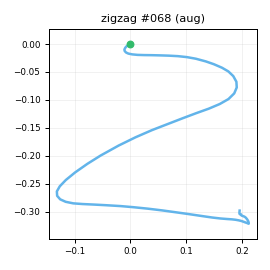

Source data for this figure (header and first rows):
t_s, ax, ay, az, gx, gy, gz, seq
0.00000, -0.7443, -0.05167, 0.6177, 1.555, 1.653, 0.3896, 0
0.01000, -0.7404, -0.04790, 0.6182, 0.9638, 0.9339, 0.5628, 1
0.02000, -0.7296, -0.03028, 0.6071, -0.421, 1.102, 0.4576, 2
0.03000, -0.725, -0.02417, 0.5948, -1.737, 1.958, 0.9365, 3
0.04000, -0.718, -0.02997, 0.6071, -2.204, 1.542, -0.6147, 4
0.05000, -0.7042, -0.02394, 0.6124, -3.76, 2.122, -1.441, 5
0.06000, -0.6828, -0.02478, 0.6168, -5.849, 2.287, -1.19, 6
0.07000, -0.6714, -0.05947, 0.616, -9.262, 4.189, -1.732, 7
0.08100, -0.6126, -0.1026, 0.6623, -13.27, 5.304, -0.8469, 8
0.09000, -0.5917, -0.2377, 0.6788, -16.44, 9.592, 3.751, 9
0.1, -0.5943, -0.3481, 0.666, -18.09, 15, 9.023, 10
0.11, -0.6601, -0.46, 0.6538, -15.94, 20.33, 12.72, 11
0.121, -0.7372, -0.6549, 0.6094, -11.04, 23.7, 15.77, 12
0.13, -0.7853, -0.9369, 0.576, 6.031, 26.42, 15.33, 13
0.14, -0.805, -1.116, 0.534, 22.48, 23.73, 11.64, 14
0.15, -0.8322, -1.19, 0.4841, 36.54, 16.87, 7.976, 15
0.16, -0.8194, -1.185, 0.4519, 61.64, 12.5, 9.028, 16
0.17, -0.7561, -1.11, 0.4482, 85.18, 8.094, 11.74, 17
0.18, -0.6575, -0.9526, 0.4676, 105.1, 3.219, 14.49, 18
0.19, -0.5848, -0.7528, 0.4637, 121.7, 1.559, 14.55, 19
0.2, -0.5213, -0.6028, 0.454, 135, 3.159, 17.18, 20
0.21, -0.4708, -0.448, 0.4387, 142.3, 4.564, 22.85, 21
0.22, -0.3575, -0.2493, 0.434, 145, 7.834, 29.47, 22
0.23, -0.2527, -0.1031, 0.3914, 144.9, 15.51, 36.57, 23
0.24, -0.1794, 0.01752, 0.3205, 144.6, 26.03, 44.5, 24
0.251, -0.1846, 0.1946, 0.2112, 145.1, 39.01, 55.79, 25
0.26, -0.1713, 0.5736, 0.09252, 143.7, 49.98, 70.34, 26
0.27, -0.1286, 1.047, 0.03632, 131, 56.54, 84.27, 27
0.28, -0.1231, 1.697, 0.03270, 103.1, 59.75, 87.73, 28
0.29, -0.2441, 2.219, -0.05701, 79.45, 75.48, 78.08, 29
0.3, -0.4111, 2.711, -0.1959, 50.2, 91.09, 47.88, 30
0.31, -0.619, 3.041, -0.2466, 5.497, 91.46, 3.305, 31
0.32, -0.7565, 3.02, -0.3412, -40.46, 95.55, -37.23, 32
0.33, -0.7146, 2.578, -0.4271, -92.67, 91.36, -68.4, 33
0.34, -0.6031, 2.065, -0.4317, -140.5, 79.84, -86.7, 34
0.35, -0.3873, 1.67, -0.4391, -175.5, 74.39, -92.86, 35
0.36, -0.2106, 1.289, -0.3872, -204.3, 73.08, -91.32, 36
0.37, -0.1982, 0.93, -0.2983, -217.8, 81.99, -86.25, 37
0.381, -0.2358, 0.6326, -0.2435, -237.1, 91.57, -78.46, 38
0.39, -0.2686, 0.3509, -0.1621, -257.3, 99.53, -70.96, 39
0.4, -0.4117, -0.1013, -0.09767, -266.2, 116, -61.85, 40
0.41, -0.5921, -0.6549, -0.1088, -270.6, 132.6, -57.74, 41
0.421, -0.88, -1.402, -0.2008, -263, 145.6, -54.12, 42
0.43, -1.192, -2.067, -0.2272, -236.5, 148.1, -52.38, 43
0.44, -1.463, -2.726, -0.1467, -199.3, 139.6, -44.14, 44
0.45, -1.599, -3.144, 0.02508, -149.2, 122, -23.8, 45
0.46, -1.652, -3.17, 0.2505, -96.51, 100.5, 0.2994, 46
0.47, -1.719, -2.922, 0.37, -47.25, 82.62, 15.59, 47
0.48, -1.768, -2.704, 0.4251, 4.745, 70.75, 21.58, 48
0.49, -1.774, -2.482, 0.4018, 49.02, 56.28, 20.56, 49
0.5, -1.676, -2.26, 0.3384, 87.85, 39.74, 21.04, 50
0.51, -1.453, -2.044, 0.292, 121.8, 24.99, 25.2, 51
0.52, -1.135, -1.899, 0.2612, 150.1, 11.02, 34.54, 52
0.53, -0.8816, -1.651, 0.2132, 176.4, 8.253, 49.1, 53
0.54, -0.7551, -1.297, 0.1323, 197.2, 10.46, 65.43, 54
0.551, -0.6949, -0.8512, 0.02846, 216.4, 12.93, 78.92, 55
0.56, -0.6439, -0.452, -0.04815, 230, 19.9, 86.66, 56
0.57, -0.6202, -0.09195, -0.1197, 234.5, 23.93, 89.8, 57
0.58, -0.63, 0.1875, -0.2011, 232.2, 28.17, 90.17, 58
0.591, -0.8173, 0.8108, -0.2299, 227, 31.35, 81.56, 59
... 46 more rows
